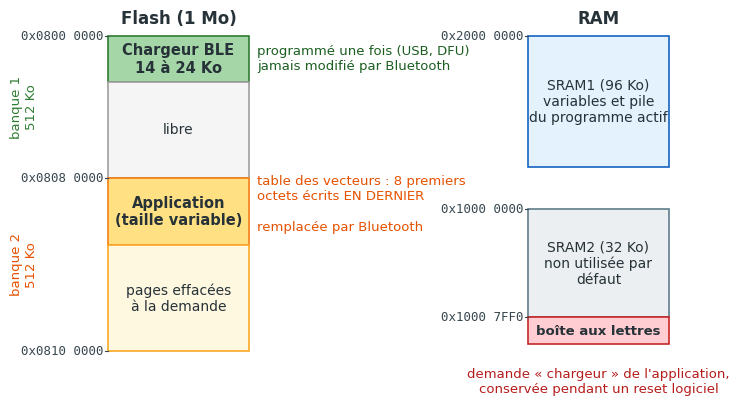

Reproduce this figure in Python. (Note: this script raises an exception after producing the figure.)
"""Carte mémoire de l'ObCP pour le chargement par Bluetooth (schéma, pas à l'échelle)."""
import sys
import matplotlib
matplotlib.use("Agg")
import matplotlib.pyplot as plt
from matplotlib.patches import FancyBboxPatch

plt.rcParams["font.family"] = "Carlito"
fig, ax = plt.subplots(figsize=(8.6, 4.6), dpi=220)
ax.set_xlim(0, 12.3)
ax.set_ylim(0, 10)
ax.axis("off")

def bloc(x, y_haut, y_bas, couleur, bord, texte, taille=10.5, gras=False):
    ax.add_patch(FancyBboxPatch((x, y_bas), 2.6, y_haut - y_bas, boxstyle="square,pad=0",
                                facecolor=couleur, edgecolor=bord, linewidth=1.2))
    ax.text(x + 1.3, (y_haut + y_bas) / 2, texte, ha="center", va="center", fontsize=taille,
            fontweight="bold" if gras else "normal", color="#263238")

def adresse(x, y, texte):
    ax.text(x - 0.08, y, texte, ha="right", va="center", fontsize=9, family="DejaVu Sans Mono", color="#37474F")
    ax.plot([x - 0.05, x], [y, y], color="#37474F", linewidth=0.8)

def note(x, y, texte, couleur="#37474F"):
    ax.text(x, y, texte, ha="left", va="center", fontsize=9.5, color=couleur)

# ---- Flash -------------------------------------------------------------
X = 1.75
ax.text(X + 1.3, 9.65, "Flash (1 Mo)", ha="center", fontsize=12, fontweight="bold", color="#263238")
bloc(X, 9.3, 8.0, "#A5D6A7", "#2E7D32", "Chargeur BLE\n14 à 24 Ko", gras=True)
bloc(X, 8.0, 5.3, "#F5F5F5", "#9E9E9E", "libre", taille=10)
bloc(X, 5.3, 3.4, "#FFE082", "#F57F17", "Application\n(taille variable)", gras=True)
bloc(X, 3.4, 0.4, "#FFF8E1", "#F9A825", "pages effacées\nà la demande", taille=10)
for y, a in ((9.3, "0x0800 0000"), (5.3, "0x0808 0000"), (0.4, "0x0810 0000")):
    adresse(X, y, a)
ax.text(X - 1.55, 7.3, "banque 1\n512 Ko", ha="center", va="center", fontsize=9.5, color="#2E7D32", rotation=90)
ax.text(X - 1.55, 2.85, "banque 2\n512 Ko", ha="center", va="center", fontsize=9.5, color="#E65100", rotation=90)
note(X + 2.75, 8.65, "programmé une fois (USB, DFU)\njamais modifié par Bluetooth", "#1B5E20")
note(X + 2.75, 5.0, "table des vecteurs : 8 premiers\noctets écrits EN DERNIER", "#E65100")
note(X + 2.75, 3.9, "remplacée par Bluetooth", "#E65100")

# ---- RAM ------------------------------------------------------------------
X2 = 9.5
ax.text(X2 + 1.3, 9.65, "RAM", ha="center", fontsize=12, fontweight="bold", color="#263238")
bloc(X2, 9.3, 5.6, "#E3F2FD", "#1565C0", "SRAM1 (96 Ko)\nvariables et pile\ndu programme actif", taille=10)
adresse(X2, 9.3, "0x2000 0000")
bloc(X2, 4.4, 1.35, "#ECEFF1", "#607D8B", "SRAM2 (32 Ko)\nnon utilisée par\ndéfaut", taille=10)
bloc(X2, 1.35, 0.6, "#FFCDD2", "#C62828", "boîte aux lettres", taille=9.5, gras=True)
adresse(X2, 4.4, "0x1000 0000")
adresse(X2, 1.35, "0x1000 7FF0")
ax.text(X2 + 1.3, -0.05, "demande « chargeur » de l'application,\nconservée pendant un reset logiciel",
        ha="center", va="top", fontsize=9.5, color="#B71C1C")

plt.savefig(sys.argv[1], bbox_inches="tight", facecolor="white")
